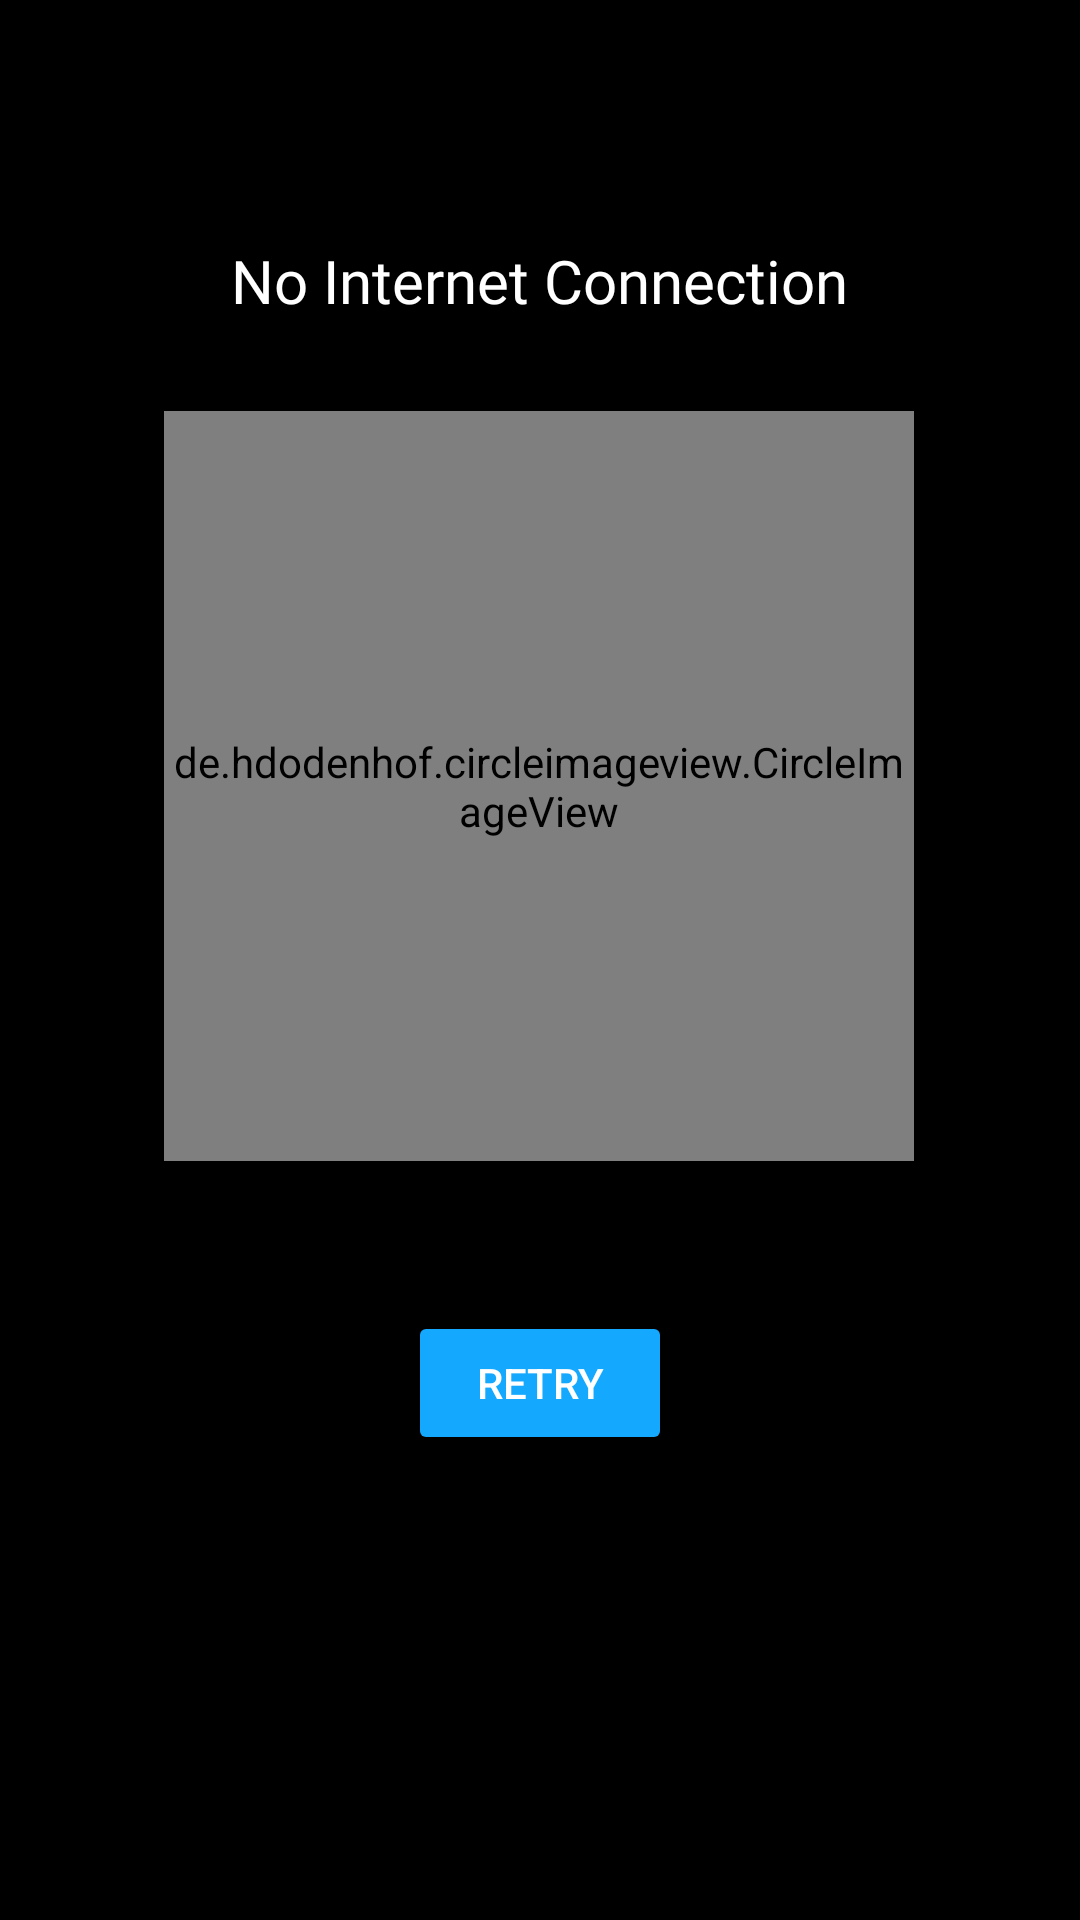

The Android layout XML behind this screen, and the referenced resources:
<!-- AndroidManifest.xml: application theme Theme.FirebaseNotesApp.No -->
<!-- res/layout/custom.xml -->
<?xml version="1.0" encoding="utf-8"?>
<androidx.constraintlayout.widget.ConstraintLayout xmlns:android="http://schemas.android.com/apk/res/android"
    xmlns:app="http://schemas.android.com/apk/res-auto"
    xmlns:tools="http://schemas.android.com/tools"
    android:layout_width="match_parent"
    android:layout_height="match_parent"
    android:background="@color/black">

    <de.hdodenhof.circleimageview.CircleImageView
        android:id="@+id/profile_image"
        android:layout_width="250dp"
        android:layout_height="250dp"
        android:layout_marginStart="15dp"
        android:layout_marginEnd="15dp"
        android:scaleType="centerCrop"
        android:src="@drawable/no"
        android:layout_marginTop="30dp"
        app:civ_border_color="@color/white"
        app:civ_border_overlay="true"
        app:civ_border_width="15dp"
        app:layout_constraintEnd_toEndOf="parent"
        app:layout_constraintHorizontal_bias="0.496"
        app:layout_constraintStart_toStartOf="parent"
        app:layout_constraintTop_toBottomOf="@+id/textView3" />

    <Button
        android:id="@+id/button"
        android:layout_width="wrap_content"
        android:layout_height="wrap_content"
        android:layout_marginTop="50dp"
        android:backgroundTint="#14A9FF"
        android:text="Retry"
        android:textColor="@color/white"
        app:layout_constraintEnd_toEndOf="parent"
        app:layout_constraintStart_toStartOf="parent"
        app:layout_constraintTop_toBottomOf="@+id/profile_image" />

    <TextView
        android:id="@+id/textView3"
        android:layout_width="wrap_content"
        android:layout_height="wrap_content"
        android:layout_marginTop="80dp"
        android:fontFamily="@font/audiowide"
        android:text="No Internet Connection"
        android:textColor="#FFFFFF"
        android:textSize="20dp"
        app:layout_constraintEnd_toEndOf="@+id/profile_image"
        app:layout_constraintStart_toStartOf="@+id/profile_image"
        app:layout_constraintTop_toTopOf="parent" />

</androidx.constraintlayout.widget.ConstraintLayout>
<!-- resources referenced by this layout -->
<resources>
  <color name="black">#FF000000</color>
  <color name="white">#FFFFFFFF</color>
  <!-- drawable no: png bitmap (drawable-v24, 96164 bytes) -->
  <style name="Theme.FirebaseNotesApp.No" parent="Theme.MaterialComponents.DayNight.NoActionBar">
          
          <item name="colorPrimary">@color/purple_500</item>
          <item name="colorPrimaryVariant">@color/black</item>
          <item name="colorOnPrimary">@color/white</item>
          
          <item name="colorSecondary">@color/teal_200</item>
          <item name="colorSecondaryVariant">@color/teal_700</item>
          <item name="colorOnSecondary">@color/black</item>
          <item name="android:textColor">@color/black</item>
          
          <item name="android:statusBarColor" tools:targetApi="l">?attr/colorPrimaryVariant</item>
          
      </style>
  <color name="purple_500">#212121</color>
  <color name="teal_200">#FF03DAC5</color>
  <color name="teal_700">#FF018786</color>
</resources>
